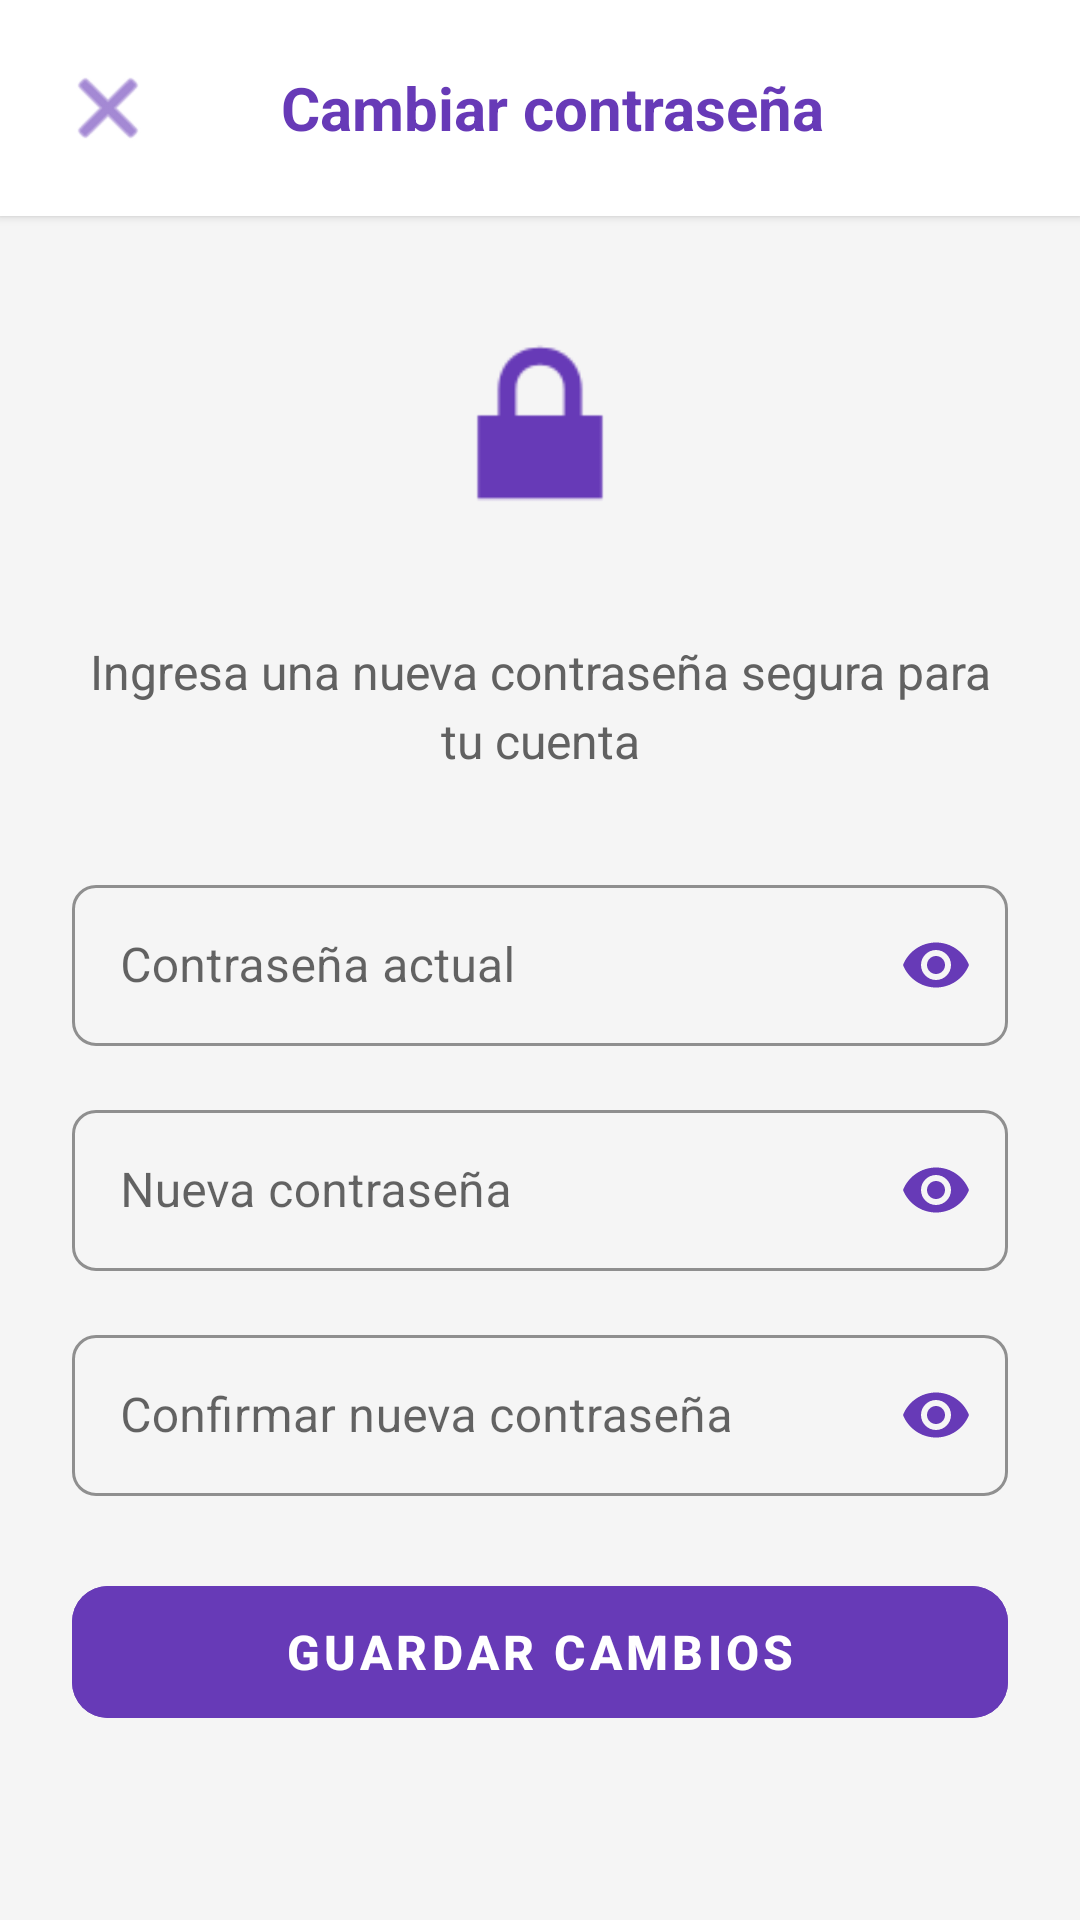

Produce the Android XML layout that renders to this screen, including the resource entries it uses.
<!-- AndroidManifest.xml: application theme Theme.Epic_pop -->
<!-- res/layout/activity_change_password.xml -->
<?xml version="1.0" encoding="utf-8"?>
<androidx.constraintlayout.widget.ConstraintLayout xmlns:android="http://schemas.android.com/apk/res/android"
    xmlns:app="http://schemas.android.com/apk/res-auto"
    android:id="@+id/root_change_password"
    android:layout_width="match_parent"
    android:layout_height="match_parent"
    android:background="#F5F5F5">

    
    <LinearLayout
        android:id="@+id/header_layout"
        android:layout_width="0dp"
        android:layout_height="wrap_content"
        android:orientation="horizontal"
        android:gravity="center_vertical"
        android:padding="16dp"
        android:background="@android:color/white"
        android:elevation="2dp"
        app:layout_constraintTop_toTopOf="parent"
        app:layout_constraintStart_toStartOf="parent"
        app:layout_constraintEnd_toEndOf="parent">

        <ImageButton
            android:id="@+id/btn_cancel"
            android:layout_width="40dp"
            android:layout_height="40dp"
            android:background="?attr/selectableItemBackgroundBorderless"
            android:src="@android:drawable/ic_menu_close_clear_cancel"
            app:tint="#673AB7"
            android:contentDescription="@string/action_cancel" />

        <TextView
            android:layout_width="0dp"
            android:layout_height="wrap_content"
            android:layout_weight="1"
            android:text="@string/change_password_title"
            android:textSize="20sp"
            android:textStyle="bold"
            android:textColor="#673AB7"
            android:gravity="center"
            android:layout_marginStart="8dp" />

        <View
            android:layout_width="40dp"
            android:layout_height="40dp" />

    </LinearLayout>

    
    <ScrollView
        android:layout_width="0dp"
        android:layout_height="0dp"
        android:fillViewport="true"
        app:layout_constraintTop_toBottomOf="@id/header_layout"
        app:layout_constraintStart_toStartOf="parent"
        app:layout_constraintEnd_toEndOf="parent"
        app:layout_constraintBottom_toBottomOf="parent">

        <LinearLayout
            android:layout_width="match_parent"
            android:layout_height="wrap_content"
            android:orientation="vertical"
            android:padding="24dp"
            android:gravity="center_vertical">

            
            <ImageView
                android:layout_width="80dp"
                android:layout_height="80dp"
                android:layout_gravity="center"
                android:src="@android:drawable/ic_lock_lock"
                app:tint="#673AB7"
                android:contentDescription="@string/change_password_title"
                android:layout_marginBottom="32dp" />

            
            <TextView
                android:layout_width="match_parent"
                android:layout_height="wrap_content"
                android:text="@string/change_password_description"
                android:textSize="16sp"
                android:textColor="#616161"
                android:gravity="center"
                android:lineSpacingExtra="4dp"
                android:layout_marginBottom="32dp" />

            
            <com.google.android.material.textfield.TextInputLayout
                android:id="@+id/til_current_password"
                android:layout_width="match_parent"
                android:layout_height="wrap_content"
                android:layout_marginBottom="16dp"
                app:boxCornerRadiusTopStart="8dp"
                app:boxCornerRadiusTopEnd="8dp"
                app:boxCornerRadiusBottomStart="8dp"
                app:boxCornerRadiusBottomEnd="8dp"
                app:endIconMode="password_toggle"
                app:endIconTint="#673AB7"
                app:boxStrokeColor="#673AB7"
                app:hintTextColor="#673AB7"
                style="@style/Widget.MaterialComponents.TextInputLayout.OutlinedBox">

                <com.google.android.material.textfield.TextInputEditText
                    android:id="@+id/et_current_password"
                    android:layout_width="match_parent"
                    android:layout_height="wrap_content"
                    android:hint="@string/current_password_hint"
                    android:inputType="textPassword"
                    android:textSize="16sp"
                    android:paddingVertical="16dp" />

            </com.google.android.material.textfield.TextInputLayout>

            
            <com.google.android.material.textfield.TextInputLayout
                android:id="@+id/til_new_password"
                android:layout_width="match_parent"
                android:layout_height="wrap_content"
                android:layout_marginBottom="16dp"
                app:boxCornerRadiusTopStart="8dp"
                app:boxCornerRadiusTopEnd="8dp"
                app:boxCornerRadiusBottomStart="8dp"
                app:boxCornerRadiusBottomEnd="8dp"
                app:endIconMode="password_toggle"
                app:endIconTint="#673AB7"
                app:boxStrokeColor="#673AB7"
                app:hintTextColor="#673AB7"
                style="@style/Widget.MaterialComponents.TextInputLayout.OutlinedBox">

                <com.google.android.material.textfield.TextInputEditText
                    android:id="@+id/et_new_password"
                    android:layout_width="match_parent"
                    android:layout_height="wrap_content"
                    android:hint="@string/new_password_hint"
                    android:inputType="textPassword"
                    android:textSize="16sp"
                    android:paddingVertical="16dp" />

            </com.google.android.material.textfield.TextInputLayout>

            
            <LinearLayout
                android:id="@+id/password_strength_layout"
                android:layout_width="match_parent"
                android:layout_height="wrap_content"
                android:orientation="horizontal"
                android:layout_marginBottom="16dp"
                android:visibility="gone">

                <View
                    android:id="@+id/strength_bar_1"
                    android:layout_width="0dp"
                    android:layout_height="4dp"
                    android:layout_weight="1"
                    android:layout_marginEnd="4dp"
                    android:background="#E0E0E0" />

                <View
                    android:id="@+id/strength_bar_2"
                    android:layout_width="0dp"
                    android:layout_height="4dp"
                    android:layout_weight="1"
                    android:layout_marginEnd="4dp"
                    android:background="#E0E0E0" />

                <View
                    android:id="@+id/strength_bar_3"
                    android:layout_width="0dp"
                    android:layout_height="4dp"
                    android:layout_weight="1"
                    android:layout_marginEnd="4dp"
                    android:background="#E0E0E0" />

                <View
                    android:id="@+id/strength_bar_4"
                    android:layout_width="0dp"
                    android:layout_height="4dp"
                    android:layout_weight="1"
                    android:background="#E0E0E0" />

            </LinearLayout>

            <TextView
                android:id="@+id/tv_password_strength"
                android:layout_width="match_parent"
                android:layout_height="wrap_content"
                android:text="@string/password_requirements"
                android:textSize="12sp"
                android:textColor="#9E9E9E"
                android:layout_marginBottom="24dp"
                android:visibility="gone" />

            
            <com.google.android.material.textfield.TextInputLayout
                android:id="@+id/til_confirm_password"
                android:layout_width="match_parent"
                android:layout_height="wrap_content"
                android:layout_marginBottom="8dp"
                app:boxCornerRadiusTopStart="8dp"
                app:boxCornerRadiusTopEnd="8dp"
                app:boxCornerRadiusBottomStart="8dp"
                app:boxCornerRadiusBottomEnd="8dp"
                app:endIconMode="password_toggle"
                app:endIconTint="#673AB7"
                app:boxStrokeColor="#673AB7"
                app:hintTextColor="#673AB7"
                style="@style/Widget.MaterialComponents.TextInputLayout.OutlinedBox">

                <com.google.android.material.textfield.TextInputEditText
                    android:id="@+id/et_confirm_password"
                    android:layout_width="match_parent"
                    android:layout_height="wrap_content"
                    android:hint="@string/confirm_password_hint_new"
                    android:inputType="textPassword"
                    android:textSize="16sp"
                    android:paddingVertical="16dp" />

            </com.google.android.material.textfield.TextInputLayout>

            
            <TextView
                android:id="@+id/tv_error_message"
                android:layout_width="match_parent"
                android:layout_height="wrap_content"
                android:text="@string/passwords_dont_match"
                android:textSize="14sp"
                android:textColor="#F44336"
                android:layout_marginBottom="32dp"
                android:visibility="gone" />

            
            <com.google.android.material.button.MaterialButton
                android:id="@+id/btn_save_password"
                android:layout_width="match_parent"
                android:layout_height="56dp"
                android:text="@string/save_password_changes"
                android:textSize="16sp"
                android:textStyle="bold"
                android:textColor="@android:color/white"
                android:backgroundTint="#673AB7"
                android:enabled="false"
                app:cornerRadius="12dp"
                app:rippleColor="#FFFFFF33"
                style="@style/Widget.MaterialComponents.Button"
                android:layout_marginTop="16dp"
                android:layout_marginBottom="32dp" />

        </LinearLayout>

    </ScrollView>

</androidx.constraintlayout.widget.ConstraintLayout>
<!-- resources referenced by this layout -->
<resources>
  <string name="action_cancel">Cancelar</string>
  <string name="change_password_description">Ingresa una nueva contraseña segura para tu cuenta</string>
  <string name="change_password_title">Cambiar contraseña</string>
  <string name="confirm_password_hint_new">Confirmar nueva contraseña</string>
  <string name="current_password_hint">Contraseña actual</string>
  <string name="new_password_hint">Nueva contraseña</string>
  <string name="password_requirements">Mínimo 8 caracteres, incluye mayúsculas, minúsculas, números y símbolos</string>
  <string name="passwords_dont_match">⚠️ Las contraseñas no coinciden</string>
  <string name="save_password_changes">Guardar cambios</string>
  <style name="Theme.Epic_pop" parent="Theme.MaterialComponents.DayNight.DarkActionBar">
          
          <item name="colorPrimary">@color/primary</item>
          <item name="colorPrimaryVariant">@color/primary_variant</item>
          <item name="colorOnPrimary">@color/on_primary</item>
          
          <item name="colorSecondary">@color/secondary</item>
          <item name="colorSecondaryVariant">@color/secondary_variant</item>
          <item name="colorOnSecondary">@color/on_secondary</item>
          
          <item name="android:statusBarColor">@color/primary_variant</item>
      </style>
  <color name="primary">#6200EE</color>
  <color name="primary_variant">#3700B3</color>
  <color name="on_primary">#FFFFFF</color>
  <color name="secondary">#03DAC6</color>
  <color name="secondary_variant">#018786</color>
  <color name="on_secondary">#000000</color>
</resources>
